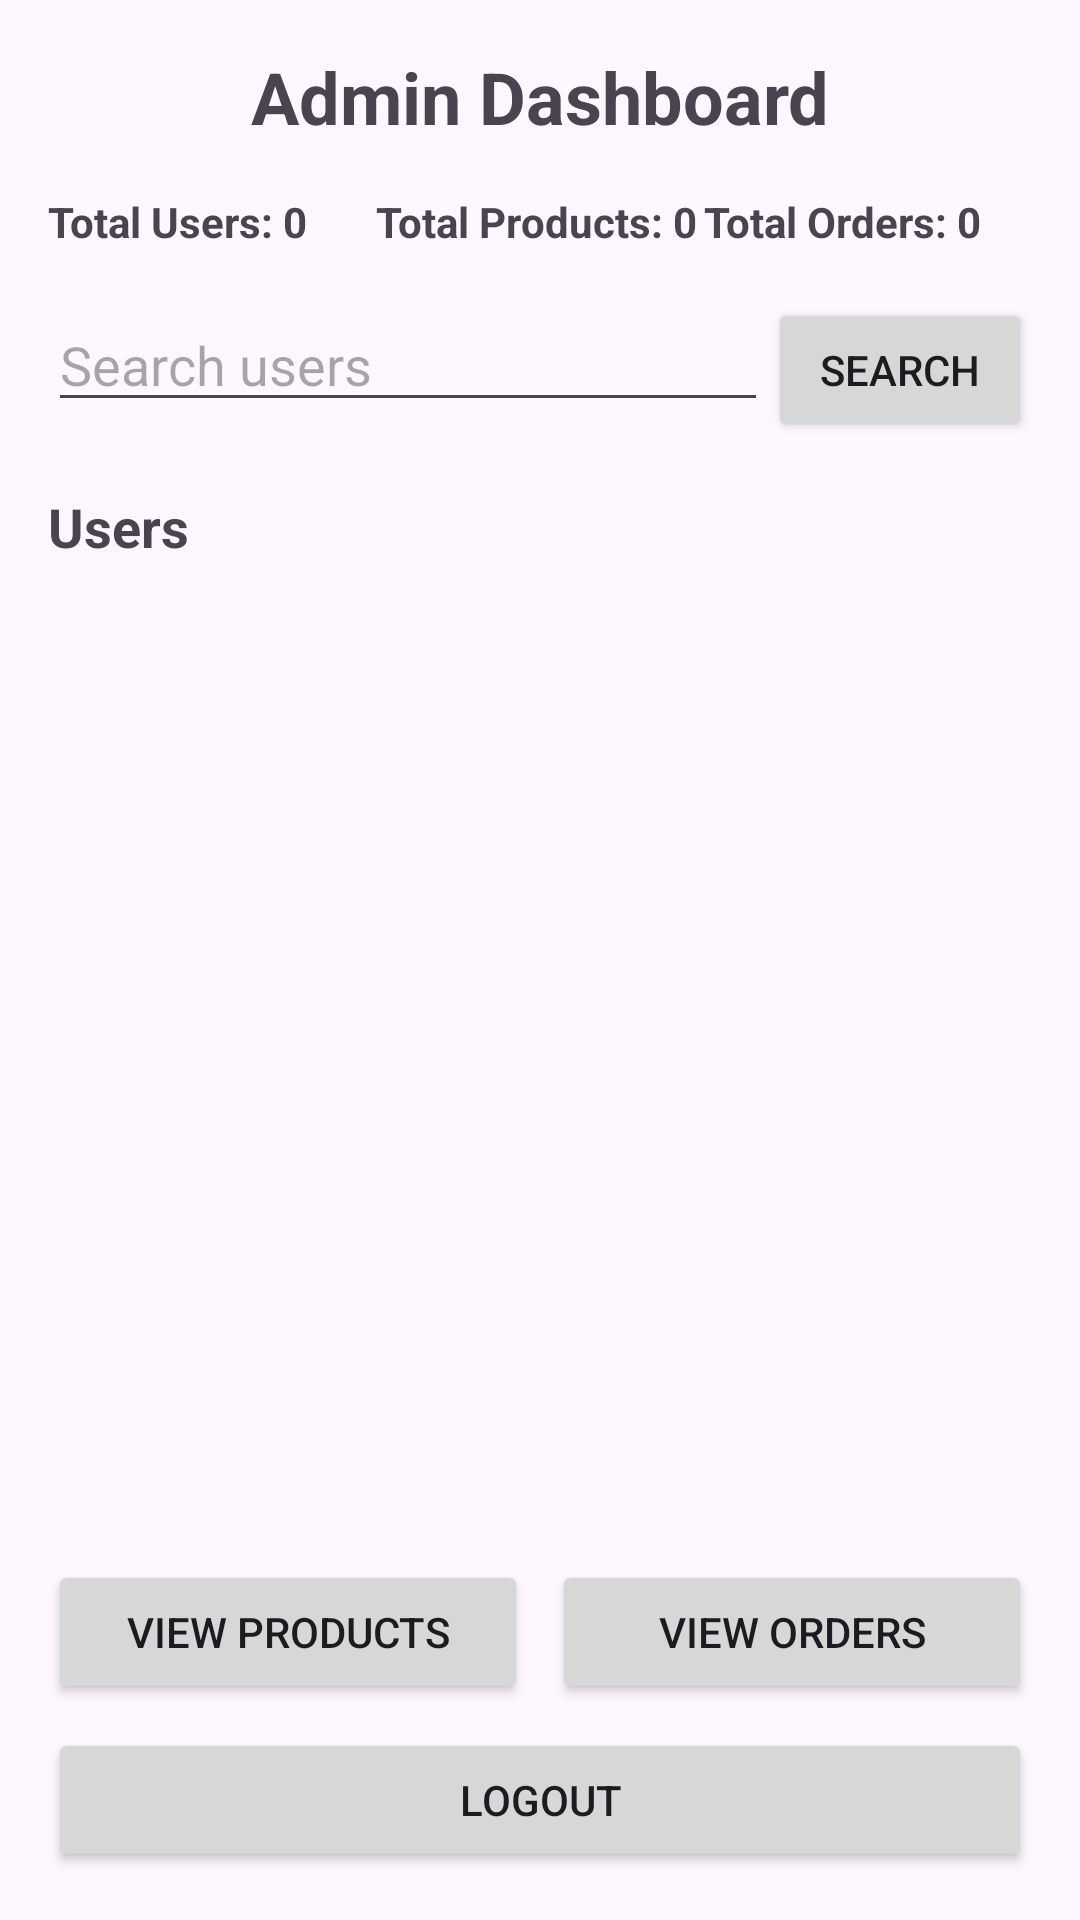

Produce the Android XML layout that renders to this screen, including the resource entries it uses.
<!-- AndroidManifest.xml: application theme Theme.Example_android_pe -->
<!-- res/layout/fragment_admin_dashboard.xml -->
<?xml version="1.0" encoding="utf-8"?>
<LinearLayout xmlns:android="http://schemas.android.com/apk/res/android"
    android:layout_width="match_parent"
    android:layout_height="match_parent"
    android:orientation="vertical"
    android:padding="16dp">

    <TextView
        android:layout_width="match_parent"
        android:layout_height="wrap_content"
        android:text="Admin Dashboard"
        android:textSize="24sp"
        android:textStyle="bold"
        android:gravity="center"
        android:layout_marginBottom="16dp" />

    <LinearLayout
        android:layout_width="match_parent"
        android:layout_height="wrap_content"
        android:orientation="horizontal"
        android:layout_marginBottom="16dp">

        <TextView
            android:id="@+id/totalUsersTextView"
            android:layout_width="0dp"
            android:layout_height="wrap_content"
            android:layout_weight="1"
            android:text="Total Users: 0"
            android:textStyle="bold" />

        <TextView
            android:id="@+id/totalProductsTextView"
            android:layout_width="0dp"
            android:layout_height="wrap_content"
            android:layout_weight="1"
            android:text="Total Products: 0"
            android:textStyle="bold" />

        <TextView
            android:id="@+id/totalOrdersTextView"
            android:layout_width="0dp"
            android:layout_height="wrap_content"
            android:layout_weight="1"
            android:text="Total Orders: 0"
            android:textStyle="bold" />
    </LinearLayout>

    <LinearLayout
        android:layout_width="match_parent"
        android:layout_height="wrap_content"
        android:orientation="horizontal"
        android:layout_marginBottom="16dp">

        <EditText
            android:id="@+id/searchUsersEditText"
            android:layout_width="0dp"
            android:layout_height="wrap_content"
            android:layout_weight="1"
            android:hint="Search users" />

        <Button
            android:id="@+id/searchUsersButton"
            android:layout_width="wrap_content"
            android:layout_height="wrap_content"
            android:text="Search" />
    </LinearLayout>

    <TextView
        android:layout_width="match_parent"
        android:layout_height="wrap_content"
        android:text="Users"
        android:textSize="18sp"
        android:textStyle="bold"
        android:layout_marginBottom="8dp" />

    <androidx.recyclerview.widget.RecyclerView
        android:id="@+id/usersRecyclerView"
        android:layout_width="match_parent"
        android:layout_height="0dp"
        android:layout_weight="1" />

    <LinearLayout
        android:layout_width="match_parent"
        android:layout_height="wrap_content"
        android:orientation="horizontal"
        android:layout_marginTop="16dp">

        <Button
            android:id="@+id/viewProductsButton"
            android:layout_width="0dp"
            android:layout_height="wrap_content"
            android:layout_weight="1"
            android:text="View Products"
            android:layout_marginEnd="8dp" />

        <Button
            android:id="@+id/viewOrdersButton"
            android:layout_width="0dp"
            android:layout_height="wrap_content"
            android:layout_weight="1"
            android:text="View Orders" />
    </LinearLayout>

    <Button
        android:id="@+id/adminLogoutButton"
        android:layout_width="match_parent"
        android:layout_height="wrap_content"
        android:text="Logout"
        android:layout_marginTop="8dp" />
</LinearLayout>
<!-- resources referenced by this layout -->
<resources>
  <style name="Theme.Example_android_pe" parent="Base.Theme.Example_android_pe" />
  <style name="Base.Theme.Example_android_pe" parent="Theme.Material3.DayNight.NoActionBar">
          
          
      </style>
</resources>
